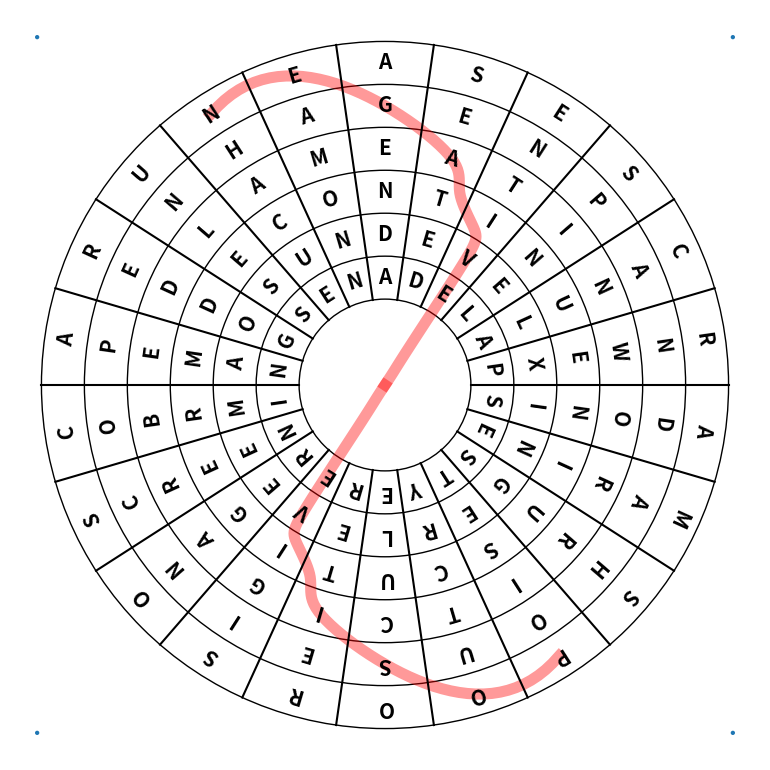

Python code for this plot:
import cmath
import itertools
import math

import matplotlib as mpl
from matplotlib import pyplot as plt
from scipy.interpolate import CubicSpline

ROWS = (
    "ASESCRAMSPOORSOSCARUNE",
    "GENPANDAHOUSEINCOPENHA",
    "EATINWORRITCIGARBEDLAM",
    "NTINUENIUSCUtIGERMDECO",
    "DEVELXINGERLEVEEMAOSUN",
    "ADELAPSESTYERERNINGSEN"
)


def draw_grid():
    figure, axes = plt.subplots(1, 1, figsize=(8, 8), dpi=100)

    # Set (1,1) as the top-left corner, and (max_column, max_row) as the bottom right.
    axes.axis([-8, 8, -8, 8])
    axes.axis('equal')
    axes.axis('off')
    figure.tight_layout()
    mpl.rcParams['savefig.pad_inches'] = 0


    # args = dict(color="black", width=6, height=8, theta1=90, theta2=270, linewidth=2, alpha=.4)
    # axes.add_patch(Arc(xy=(0, 4), angle=90, **args))
    # axes.add_patch(Arc(xy=(0, -4), angle=180, **args))

    def cossin(i):
        temp = .25 - i / 22.0
        angle = temp * 2 * math.pi
        return math.cos(angle), math.sin(angle),  -i * 360 / 22

    # angle = 130
    # x, y = math.cos(angle * 2 * math.pi / 360), math.sin(angle * 2 * math.pi / 360)
    #
    # axes.add_patch(Wedge(center=(0, 0), r=8, theta1=angle + 180, theta2=angle, fc='lightgray'))
    # axes.add_patch(Wedge(center=(4 * x, 4 * y), r=4, theta1=angle, theta2=angle + 180, fc='lightgray'))
    # axes.add_patch(Wedge(center=(-4 * x, -4 * y), r=4, theta1=angle + 180, theta2=angle, fc='white'))

    # args = dict(color="black", width=8.0, height=8, theta1=90, theta2=270, linewidth=2, alpha=.4)
    # axes.add_patch(Arc(xy=(4 * x, 4 * y), angle=angle + 90, **args))
    # axes.add_patch(Arc(xy=(-4 * x, -4 * y), angle=angle + 270, **args))

    def foo(x, r):
        angle = math.radians(90 - x * (360 / 22.0))
        return r * cmath.exp(angle * 1j)

    import numpy as np
    points = np.array([foo(-2, 7.5), foo(-1, 7.5), foo(0, 6.5),   # N E G
                       foo(1, 5.5), foo(1.3, 4.8), foo(1.8, 4.2),   # A T O
                       foo(2, 3.5), foo(2, 1.5), foo(2, .5), foo(2, 0)])
    # plt.plot(points.real, points.imag, color='black')
    # plt.plot(-points.real, -points.imag, color='black')

    cs = CubicSpline(list(range(len(points))), points)
    xs = np.linspace(0, len(points) - 1, 100)
    ys = cs(xs)
    plt.plot(ys.real, ys.imag, color='red', linewidth=8, alpha=.4)
    plt.plot(-ys.real, -ys.imag, color='red', linewidth=8, alpha=.4)







    for radius in range(2, 8 + 1):
        width = 1
        axes.add_patch(plt.Circle((0, 0), radius, fill=False, linewidth=width))

    for i in range(0, 22):
        cos, sin, _ = cossin(i + .5)
        plt.plot((2 * cos, 8 * cos), (2 * sin, 8 * sin), color='black')

    for ring, letters in enumerate(ROWS, start=1):
        for square, letter in enumerate(letters):
            cos, sin, angle = cossin(square)
            t = plt.text((8.5 - ring) * cos, (8.5 - ring) * sin, letter.upper(),
                     verticalalignment='center', horizontalalignment='center',
                     rotation=angle,
                     fontweight='bold', fontsize=15)

    for x, y in itertools.product((-8.1, 8.1), repeat=2):
        axes.add_patch(plt.Circle((x, y), .05, fill=True, linewidth=width))

    plt.show()

if __name__ == '__main__':
        draw_grid()
